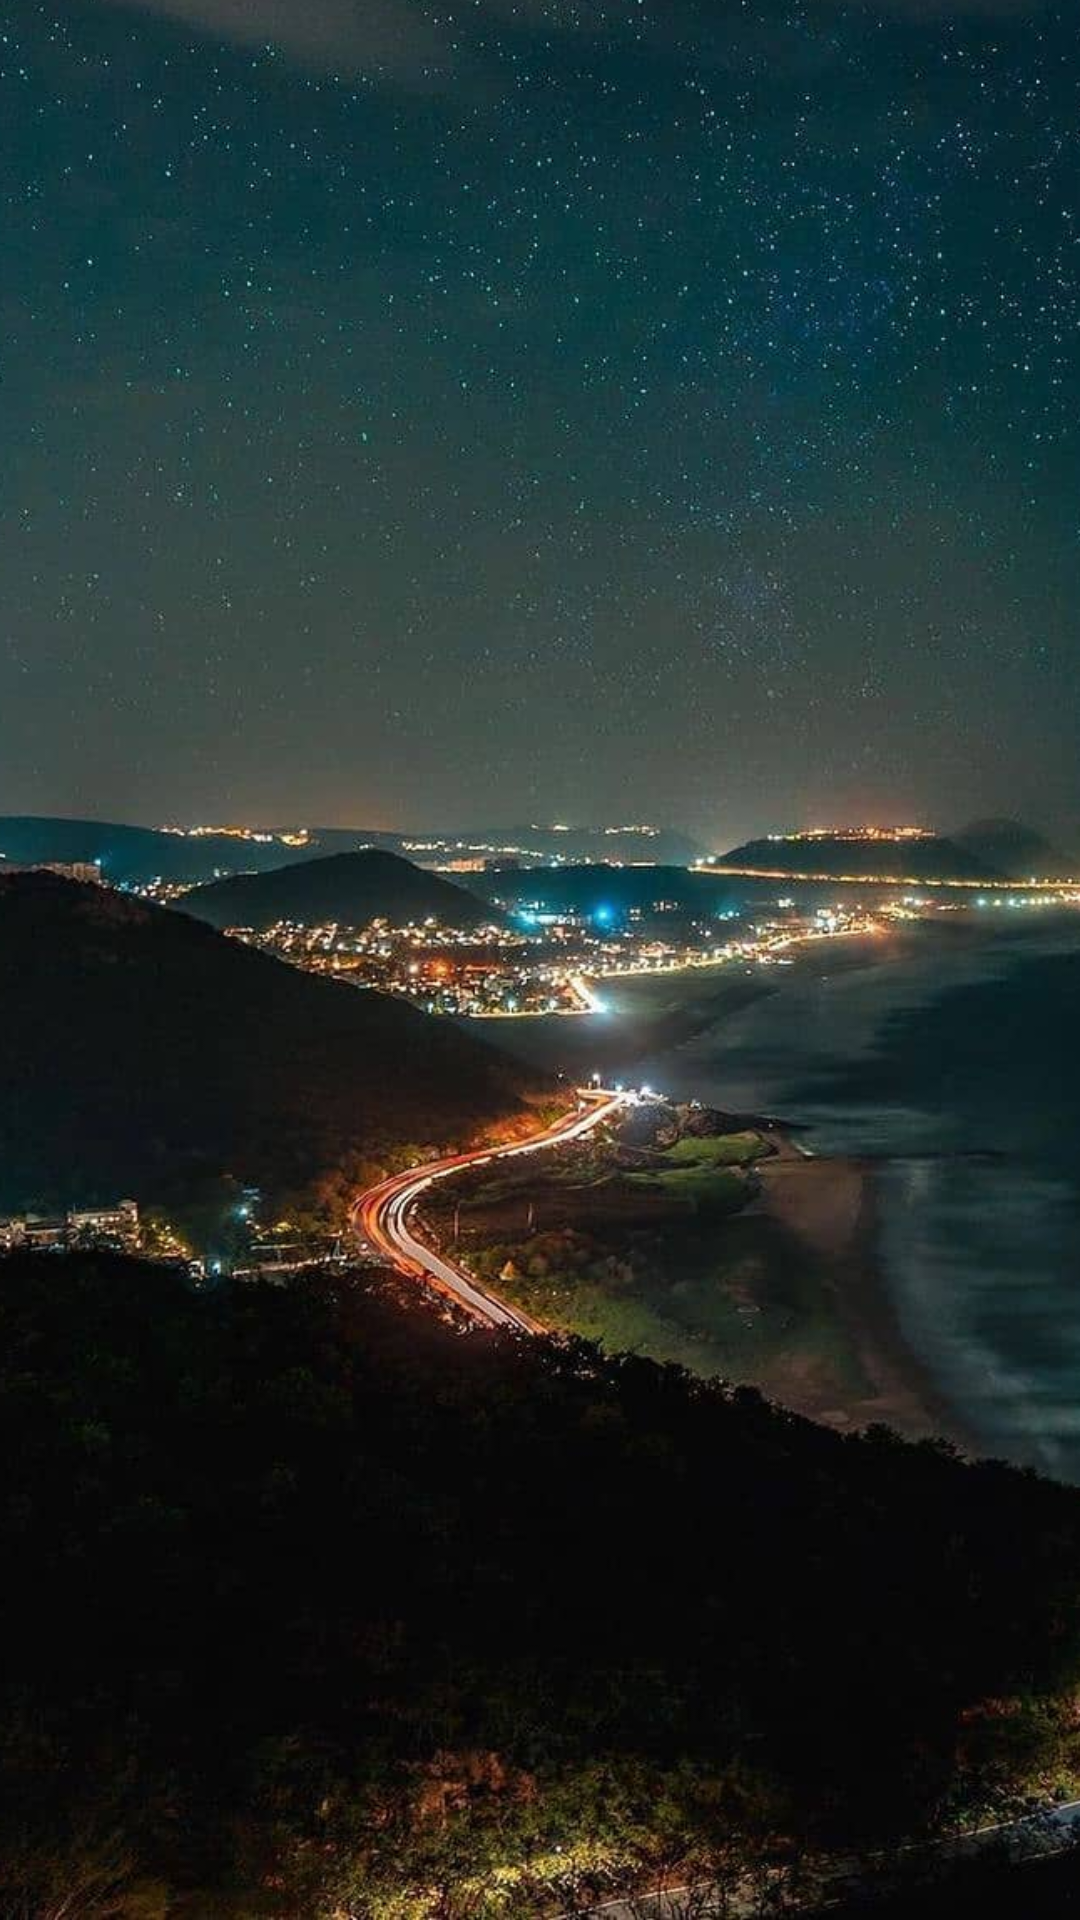

Write the Android layout XML for this screen, with the resource values it uses.
<!-- AndroidManifest.xml: application theme Theme.HiltSample -->
<!-- res/layout/activity_splash.xml -->
<?xml version="1.0" encoding="utf-8"?>
<androidx.constraintlayout.widget.ConstraintLayout xmlns:android="http://schemas.android.com/apk/res/android"
    xmlns:app="http://schemas.android.com/apk/res-auto"
    xmlns:tools="http://schemas.android.com/tools"
    android:background="@drawable/vizag"
    android:layout_width="match_parent"
    android:layout_height="match_parent"
    tools:context=".ui.SplashLogin.SplashActivity">

</androidx.constraintlayout.widget.ConstraintLayout>
<!-- resources referenced by this layout -->
<resources>
  <!-- drawable vizag: png bitmap (drawable, 873724 bytes) -->
  <style name="Theme.HiltSample" parent="Theme.MaterialComponents.DayNight.DarkActionBar">
          
          <item name="colorPrimary">@color/purple_500</item>
          <item name="colorPrimaryVariant">@color/purple_700</item>
          <item name="colorOnPrimary">@color/white</item>
          
          <item name="colorSecondary">@color/teal_200</item>
          <item name="colorSecondaryVariant">@color/teal_700</item>
          <item name="colorOnSecondary">@color/black</item>
          
          <item name="android:statusBarColor" tools:targetApi="l">?attr/colorPrimaryVariant</item>
          
      </style>
  <color name="purple_500">#228B22</color>
  <color name="purple_700">#228B22</color>
  <color name="white">#FFFFFFFF</color>
  <color name="teal_200">#FF03DAC5</color>
  <color name="teal_700">#FF018786</color>
  <color name="black">#FF000000</color>
</resources>
